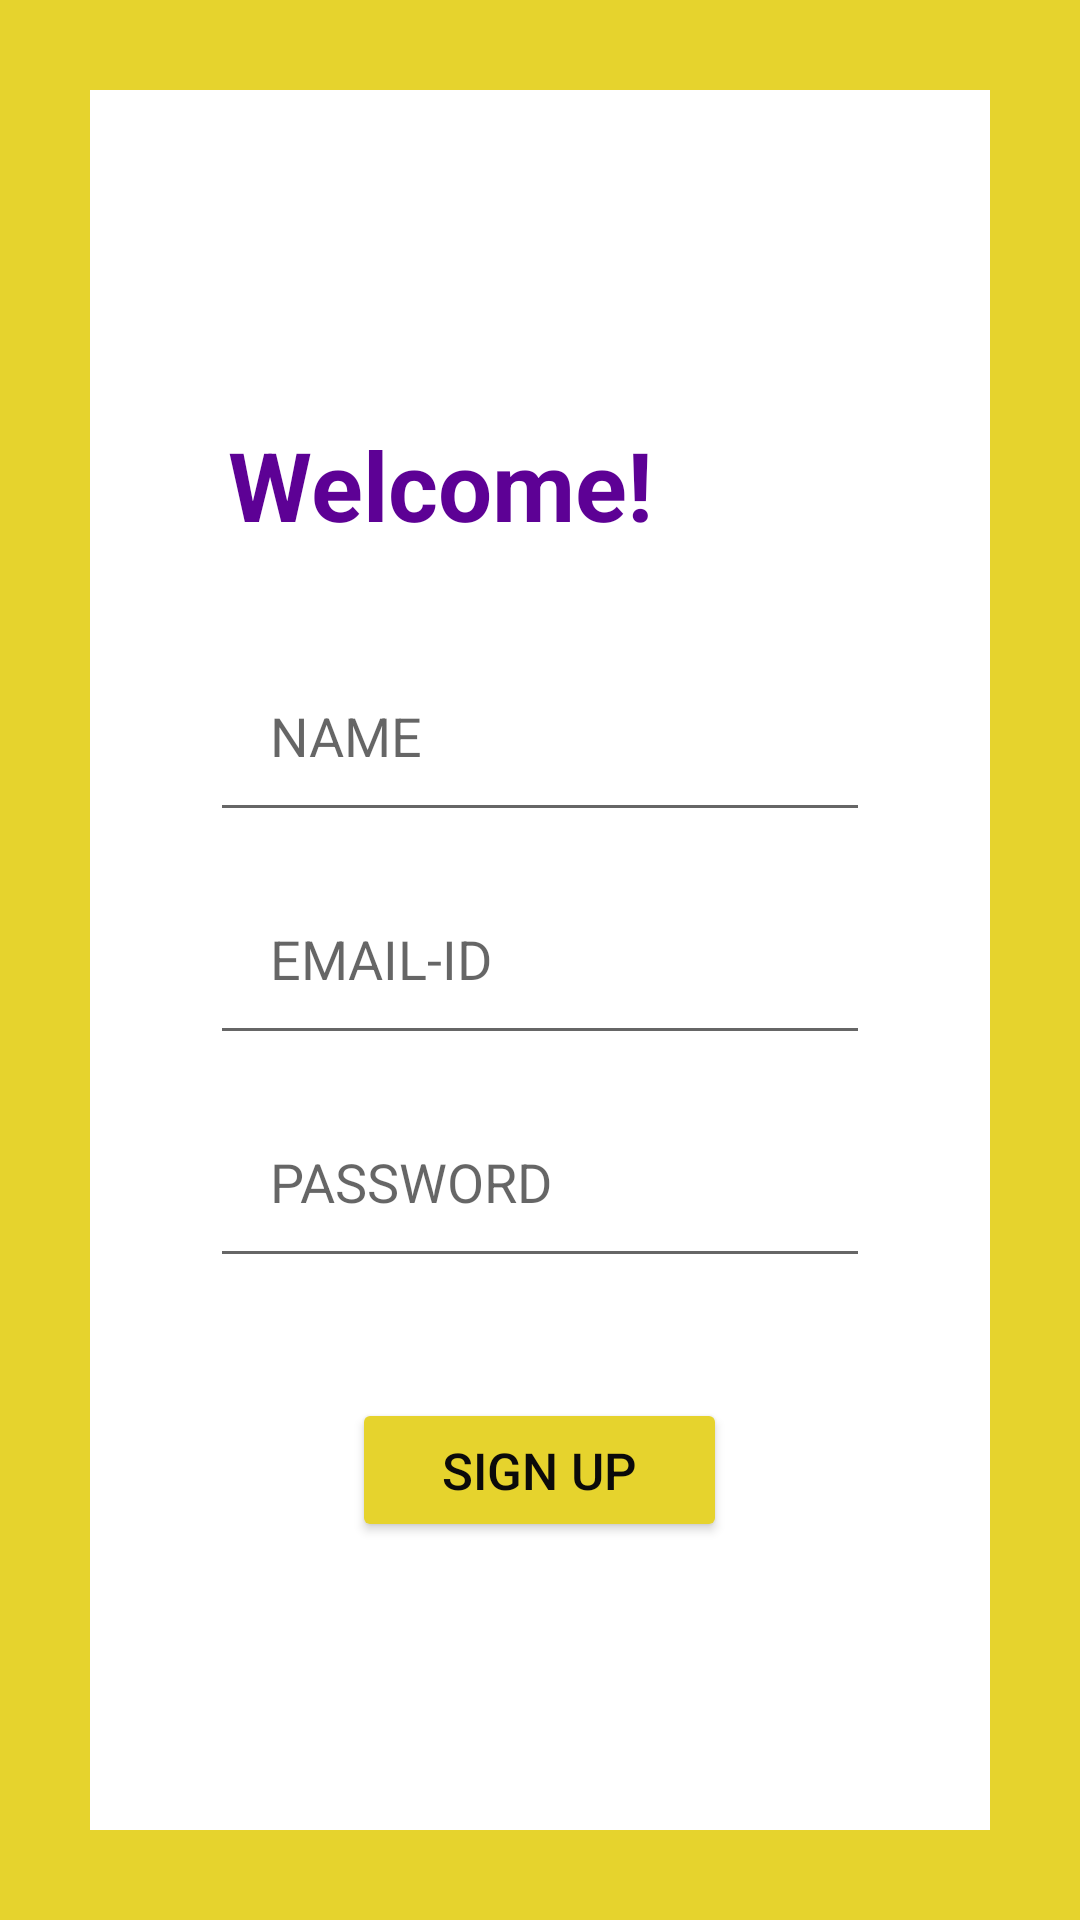

Here is an Android app screen rendered from its layout file. Give the layout XML and the strings, colors and styles it references.
<!-- AndroidManifest.xml: application theme Theme.StopNJot -->
<!-- res/layout/activity_signup.xml -->
<?xml version="1.0" encoding="utf-8"?>
<LinearLayout xmlns:android="http://schemas.android.com/apk/res/android"
    xmlns:app="http://schemas.android.com/apk/res-auto"
    xmlns:tools="http://schemas.android.com/tools"
    android:layout_width="match_parent"
    android:layout_height="match_parent"
    android:background="#E6D32D"
    android:orientation="vertical"
    tools:context=".MainActivity">

    <LinearLayout
        android:layout_width="match_parent"
        android:layout_height="match_parent"
        android:layout_margin="30dp"
        android:background="@color/white"
        android:orientation="vertical"
        android:padding="20dp">

        <TextView
            android:layout_width="wrap_content"
            android:layout_height="wrap_content"
            android:layout_marginHorizontal="16dp"
            android:layout_marginTop="80dp"
            android:layout_marginBottom="10dp"
            android:padding="10dp"
            android:text="Welcome!"
            android:textColor="#5D0195"
            android:textSize="32sp"
            android:textStyle="bold" />

        <EditText
            android:id="@+id/nameText"
            android:layout_width="match_parent"
            android:layout_height="wrap_content"
            android:layout_marginHorizontal="20dp"
            android:layout_marginTop="10dp"
            android:hint="NAME"
            android:padding="20dp" />

        <EditText
            android:id="@+id/emailText"
            android:layout_width="match_parent"
            android:layout_height="wrap_content"
            android:layout_marginHorizontal="20dp"
            android:layout_marginTop="10dp"
            android:hint="EMAIL-ID"
            android:inputType="textEmailAddress"
            android:padding="20dp" />

        <EditText
            android:id="@+id/passwordText"
            android:layout_width="match_parent"
            android:layout_height="wrap_content"
            android:layout_marginHorizontal="20dp"
            android:layout_marginTop="10dp"
            android:hint="PASSWORD"
            android:inputType="textPassword"
            android:padding="20dp" />

        <Button
            android:id="@+id/signUpButton"
            android:layout_width="wrap_content"
            android:layout_height="wrap_content"
            android:layout_gravity="center"
            android:layout_margin="40dp"
            android:backgroundTint="#E6D32D"
            android:paddingHorizontal="30dp"
            android:paddingVertical="8dp"
            android:text="SIGN UP"
            android:textColor="#0B0A0A"
            android:textSize="17sp" />

    </LinearLayout>
</LinearLayout>
<!-- resources referenced by this layout -->
<resources>
  <color name="white">#FFFFFFFF</color>
  <style name="Theme.StopNJot" parent="Theme.MaterialComponents.DayNight.NoActionBar">
          
          <item name="colorPrimary">@color/purple_500</item>
          <item name="colorPrimaryVariant">@color/purple_700</item>
          <item name="colorOnPrimary">@color/white</item>
          
          <item name="colorSecondary">@color/teal_200</item>
          <item name="colorSecondaryVariant">@color/teal_700</item>
          <item name="colorOnSecondary">@color/black</item>
          
          <item name="android:statusBarColor" tools:targetApi="l">?attr/colorPrimaryVariant</item>
          
      </style>
  <color name="purple_500">#FF6200EE</color>
  <color name="purple_700">#FF3700B3</color>
  <color name="teal_200">#FF03DAC5</color>
  <color name="teal_700">#FF018786</color>
  <color name="black">#FF000000</color>
</resources>
